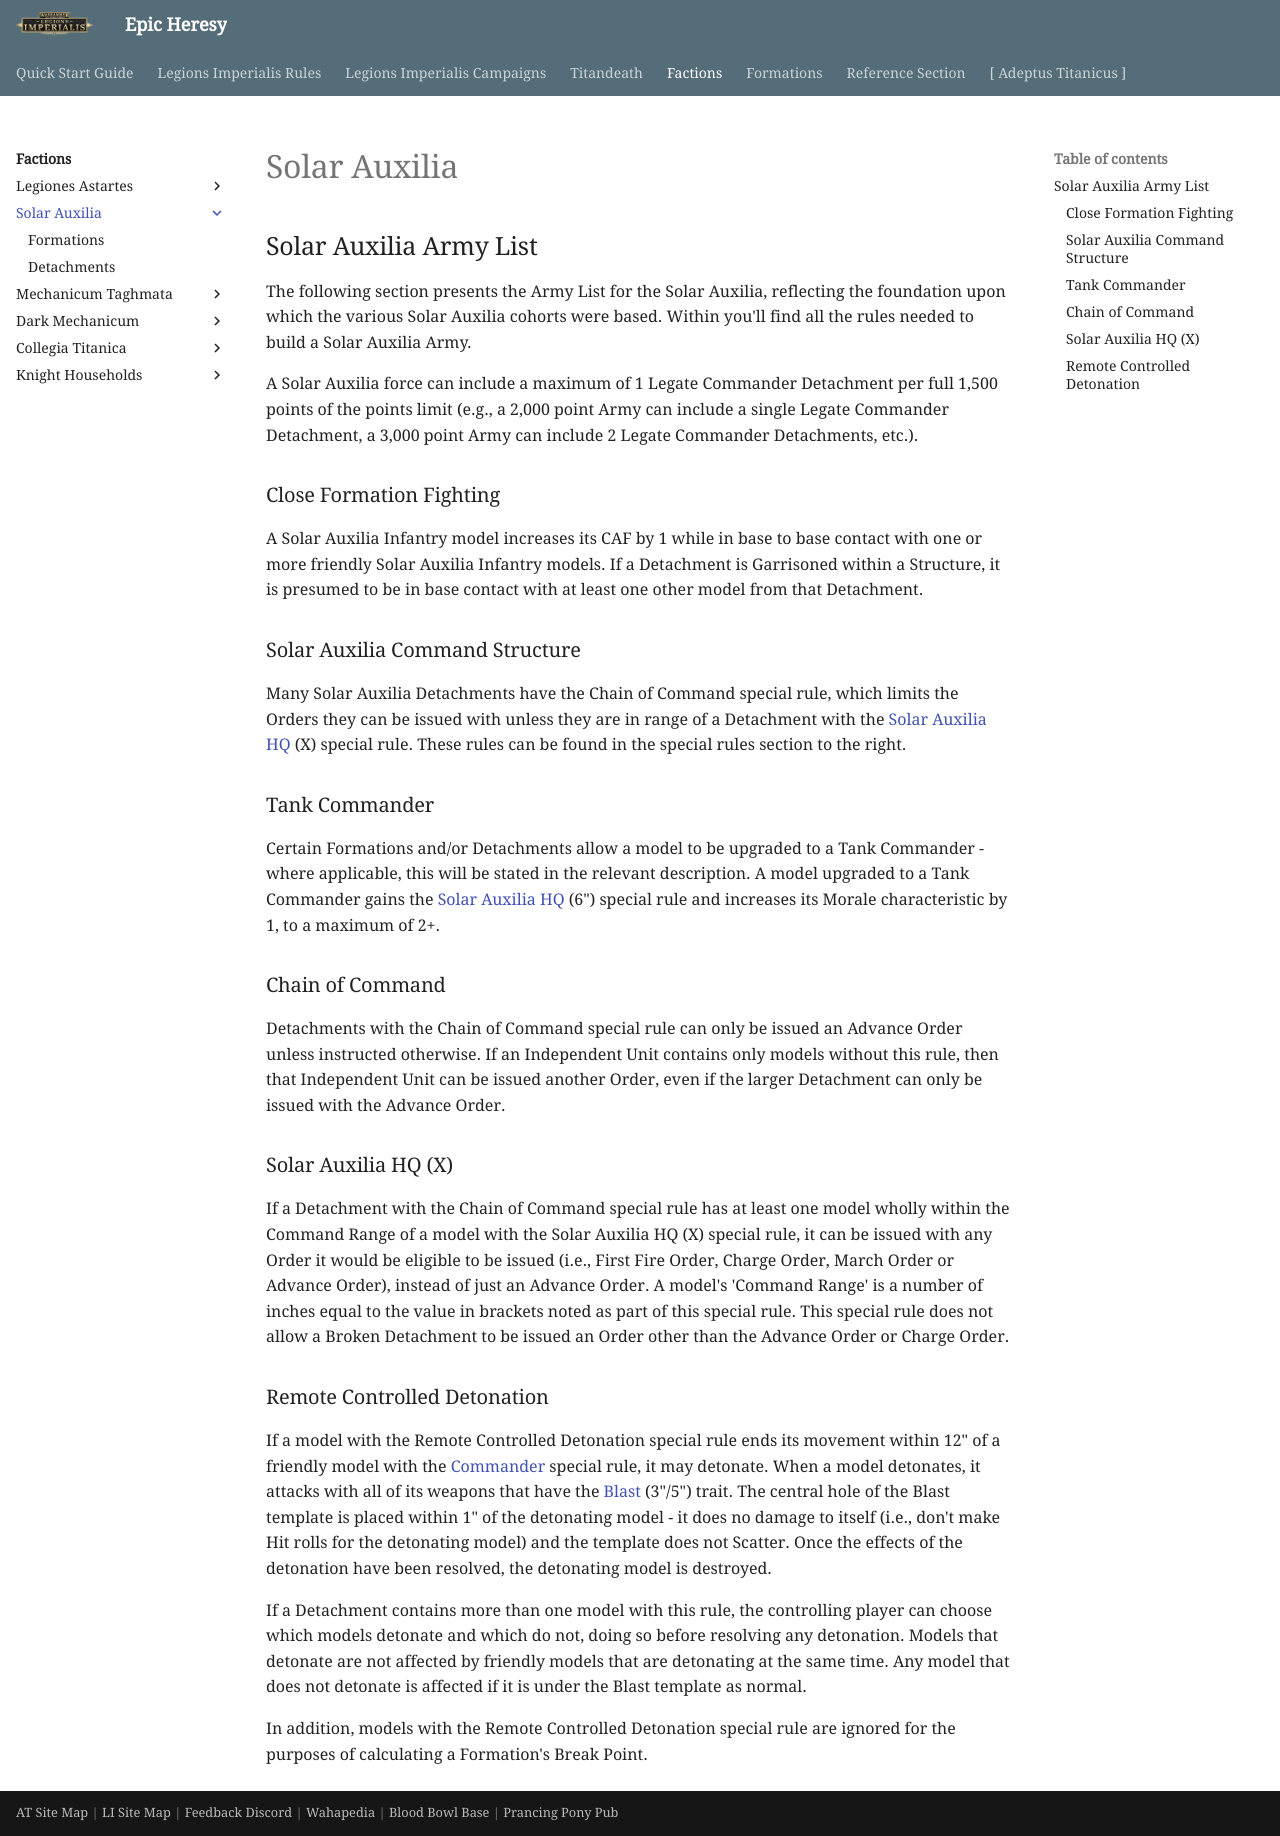

repository: BBBase-EHeresy-PPPub/EHeresy · page: li2023/factions/solar_auxilia/index.html · generator: mkdocs

## Solar Auxilia Army List

The following section presents the Army List for the Solar Auxilia, reflecting the foundation upon which the various Solar Auxilia cohorts were based. Within you'll find all the rules needed to build a Solar Auxilia Army.

A Solar Auxilia force can include a maximum of 1 Legate Commander Detachment per full 1,500 points of the points limit (e.g., a 2,000 point Army can include a single Legate Commander Detachment, a 3,000 point Army can include 2 Legate Commander Detachments, etc.).

### Close Formation Fighting

A Solar Auxilia Infantry model increases its CAF by 1 while in base to base contact with one or more friendly Solar Auxilia Infantry models. If a Detachment is Garrisoned within a Structure, it is presumed to be in base contact with at least one other model from that Detachment.

### Solar Auxilia Command Structure

Many Solar Auxilia Detachments have the Chain of Command special rule, which limits the Orders they can be issued with unless they are in range of a Detachment with the [Solar Auxilia HQ] (X) special rule. These rules can be found in the special rules section to the right.

### Tank Commander

Certain Formations and/or Detachments allow a model to be upgraded to a Tank Commander - where applicable, this will be stated in the relevant description. A model upgraded to a Tank Commander gains the [Solar Auxilia HQ] (6") special rule and increases its Morale characteristic by 1, to a maximum of 2+.

### Chain of Command

Detachments with the Chain of Command special rule can only be issued an Advance Order unless instructed otherwise. If an Independent Unit contains only models without this rule, then that Independent Unit can be issued another Order, even if the larger Detachment can only be issued with the Advance Order.

### Solar Auxilia HQ (X)

If a Detachment with the Chain of Command special rule has at least one model wholly within the Command Range of a model with the Solar Auxilia HQ (X) special rule, it can be issued with any Order it would be eligible to be issued (i.e., First Fire Order, Charge Order, March Order or Advance Order), instead of just an Advance Order. A model's 'Command Range' is a number of inches equal to the value in brackets noted as part of this special rule. This special rule does not allow a Broken Detachment to be issued an Order other than the Advance Order or Charge Order.

### Remote Controlled Detonation

If a model with the Remote Controlled Detonation special rule ends its movement within 12" of a friendly model with the [Commander] special rule, it may detonate. When a model detonates, it attacks with all of its weapons that have the [Blast] (3"/5") trait. The central hole of the Blast template is placed within 1" of the detonating model - it does no damage to itself (i.e., don't make Hit rolls for the detonating model) and the template does not Scatter. Once the effects of the detonation have been resolved, the detonating model is destroyed.

If a Detachment contains more than one model with this rule, the controlling player can choose which models detonate and which do not, doing so before resolving any detonation. Models that detonate are not affected by friendly models that are detonating at the same time. Any model that does not detonate is affected if it is under the Blast template as normal.

In addition, models with the Remote Controlled Detonation special rule are ignored for the purposes of calculating a Formation's Break Point.
